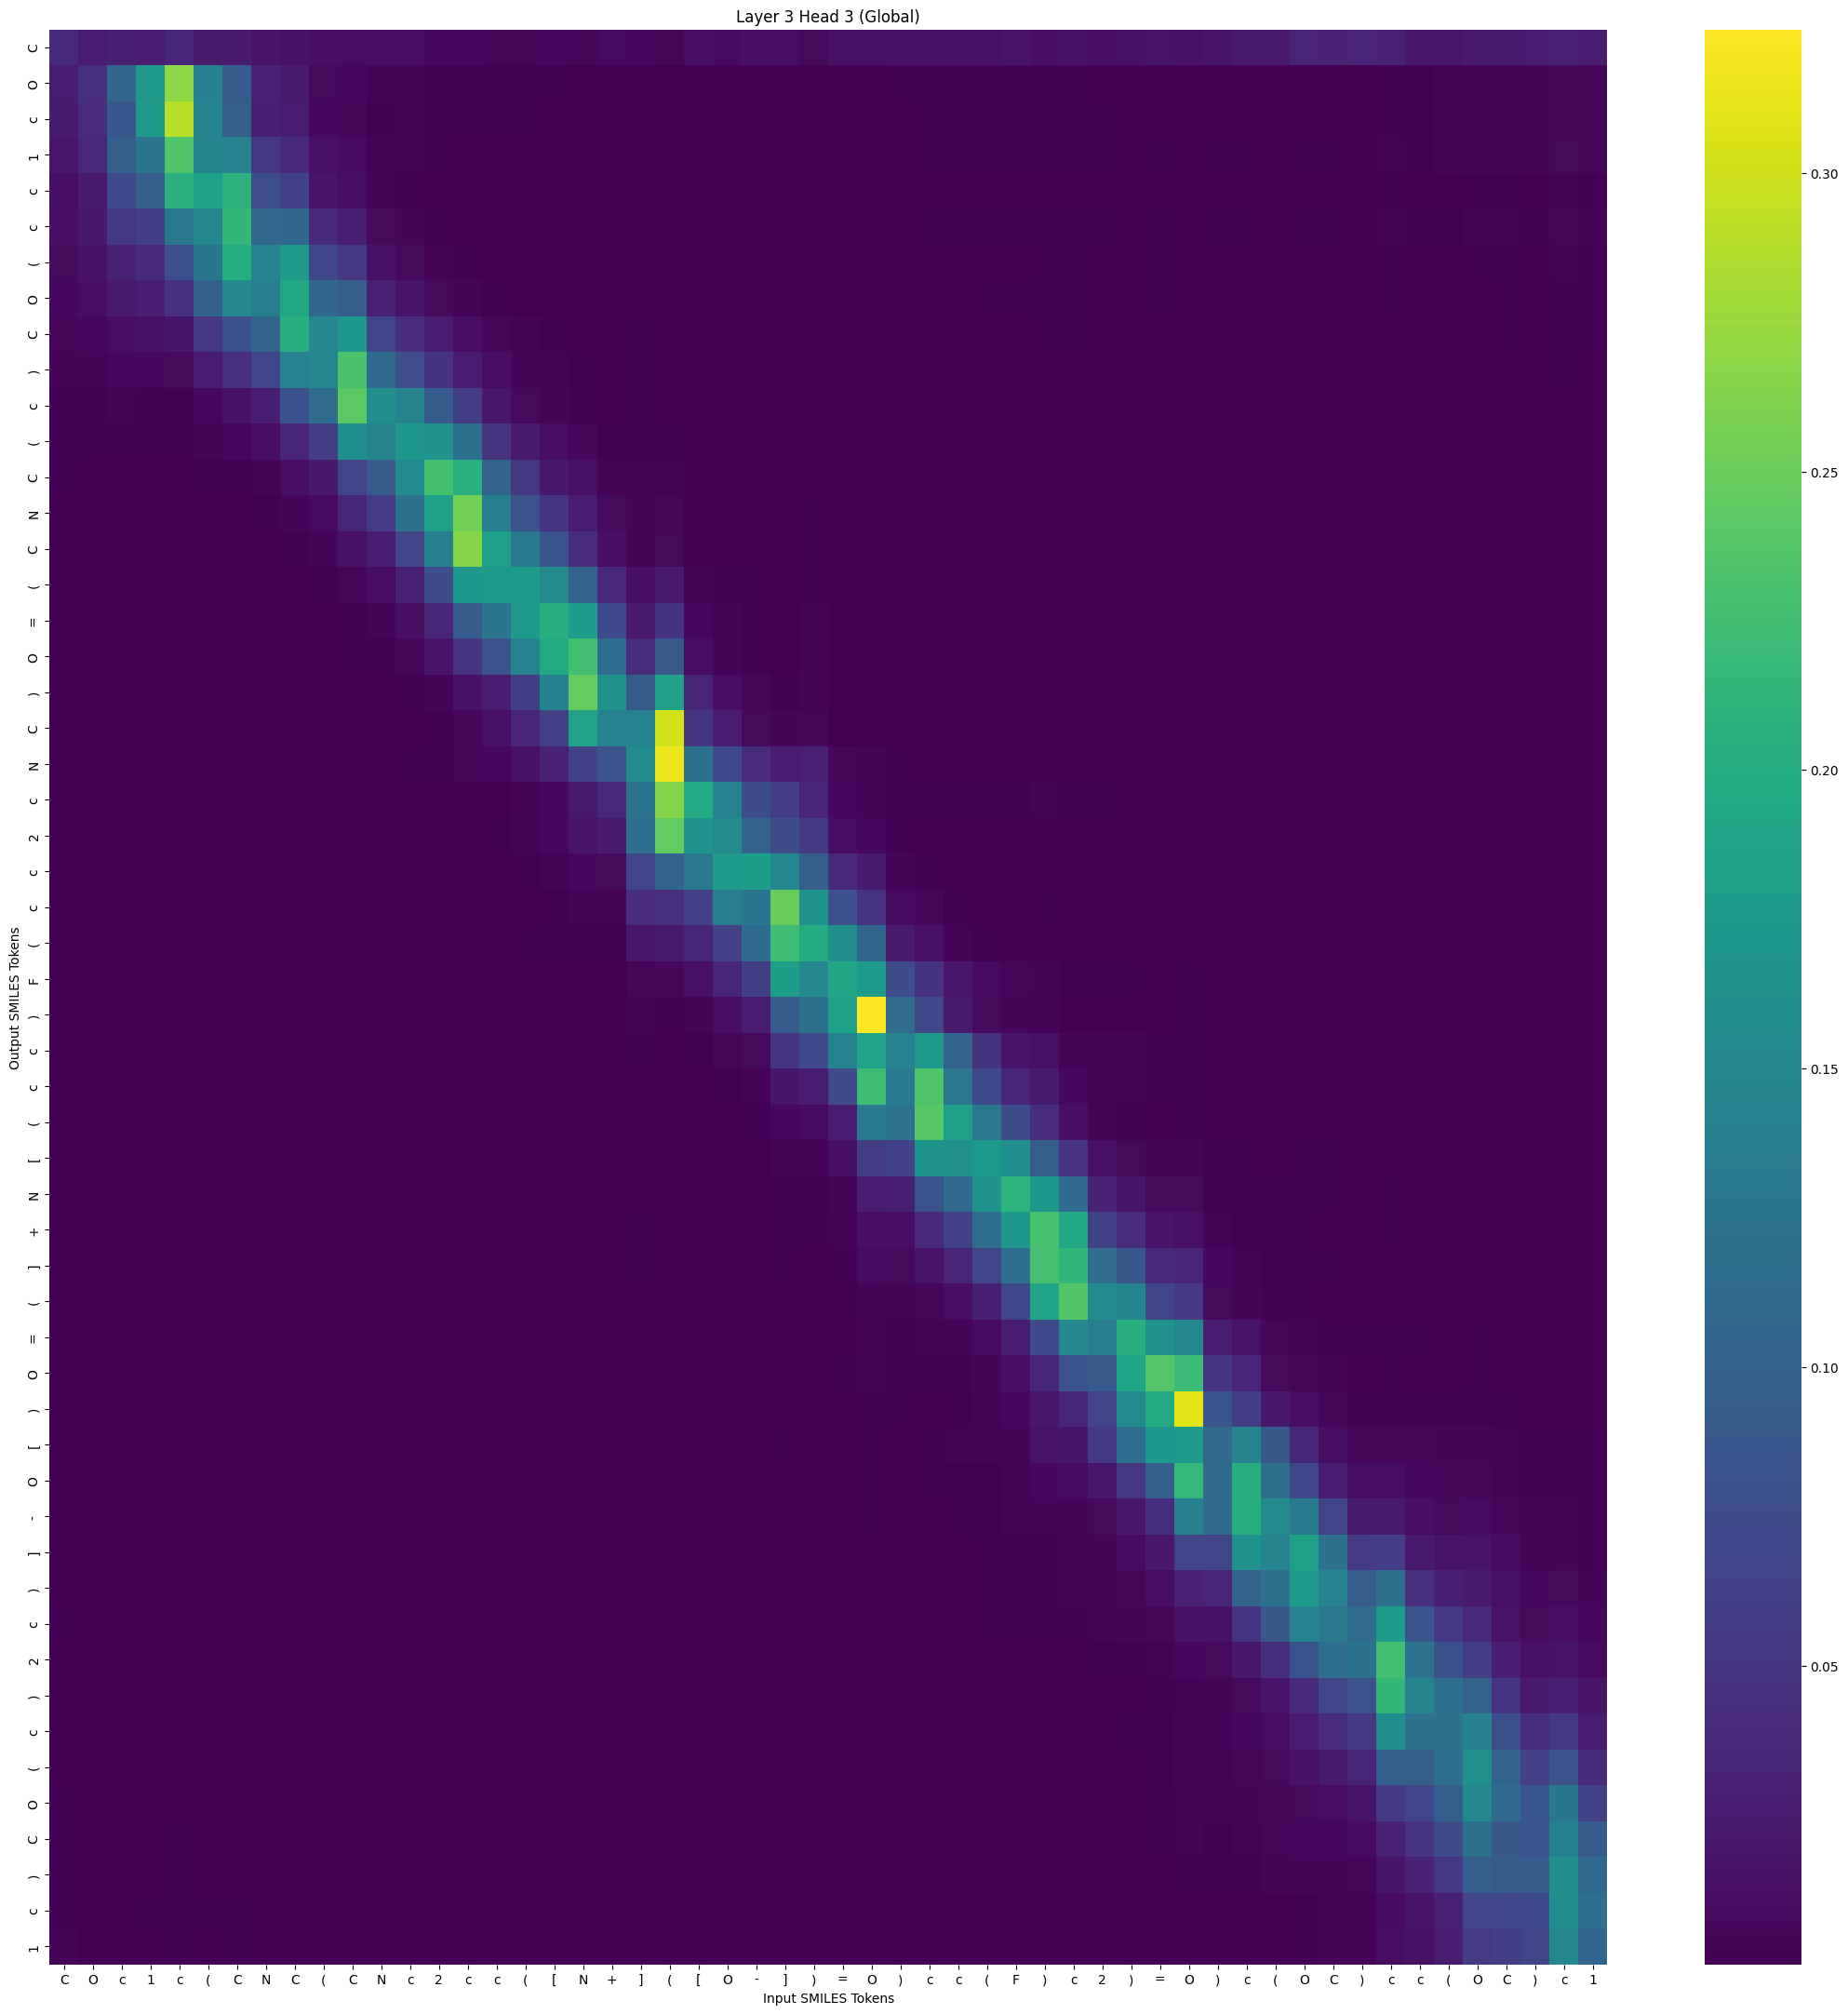

Source data for this figure (header and first rows):
, C, O, c, 1, c, (, C, N, C, (, C, N, c, 2, c, c, (, [, N, +, ], (, [
C, 0.03629, 0.0261, 0.02903, 0.02696, 0.03351, 0.02285, 0.02394, 0.01747, 0.01399, 0.01173, 0.01072, 0.01072, 0.01057, 0.0075, 0.007136, 0.006271, 0.005984, 0.007548, 0.006104, 0.008907, 0.007134, 0.006148, 0.01117
O, 0.02453, 0.04429, 0.1042, 0.1737, 0.2692, 0.1405, 0.09326, 0.03129, 0.02303, 0.008583, 0.006724, 0.003334, 0.003303, 0.002308, 0.001783, 0.0018, 0.001655, 0.001433, 0.000747, 0.0009291, 0.0006184, 0.0002908, 0.0005229
c, 0.02404, 0.03958, 0.08683, 0.1744, 0.2892, 0.1459, 0.09499, 0.02875, 0.02412, 0.007413, 0.006013, 0.002446, 0.002594, 0.001776, 0.001364, 0.001393, 0.00132, 0.001113, 0.0007039, 0.0007947, 0.0006826, 0.0002408, 0.0004797
1, 0.01992, 0.03717, 0.09605, 0.1228, 0.2349, 0.1472, 0.1422, 0.05082, 0.03921, 0.01317, 0.009534, 0.003571, 0.002925, 0.001561, 0.001156, 0.001035, 0.000921, 0.0009474, 0.0004876, 0.0005915, 0.0004217, 0.0001719, 0.0003904
c, 0.01065, 0.02372, 0.07189, 0.09535, 0.2058, 0.183, 0.2077, 0.07603, 0.06323, 0.01693, 0.01063, 0.002706, 0.001768, 0.0007915, 0.000498, 0.0003712, 0.0002871, 0.0002517, 0.0001155, 0.0001427, 0.0001566, 4.917054e-05, 0.0001286
c, 0.01194, 0.02062, 0.05266, 0.06041, 0.1301, 0.1502, 0.2146, 0.1085, 0.1066, 0.03813, 0.02811, 0.007826, 0.004775, 0.002115, 0.00123, 0.0007835, 0.0005476, 0.0004789, 0.0002644, 0.0002691, 0.0003642, 0.0001302, 0.0002823
(, 0.007823, 0.01504, 0.03087, 0.03812, 0.07738, 0.1273, 0.201, 0.1429, 0.1758, 0.06951, 0.05083, 0.01416, 0.007962, 0.003306, 0.001739, 0.0009486, 0.0005811, 0.0004106, 0.0002315, 0.0002186, 0.0003693, 0.0001402, 0.000218
O, 0.007196, 0.01146, 0.02252, 0.02726, 0.0458, 0.09761, 0.1529, 0.1381, 0.1936, 0.1059, 0.09503, 0.03005, 0.01648, 0.008524, 0.004191, 0.002174, 0.001253, 0.0007709, 0.0004882, 0.0003716, 0.0007927, 0.0003301, 0.0003883
C, 0.005487, 0.007241, 0.01106, 0.01347, 0.01814, 0.05106, 0.07849, 0.1035, 0.2026, 0.1489, 0.1697, 0.06646, 0.04126, 0.02447, 0.01161, 0.005495, 0.00289, 0.00141, 0.00113, 0.0006029, 0.001431, 0.0006235, 0.0004303
), 0.004211, 0.005007, 0.007308, 0.007182, 0.008834, 0.02451, 0.04403, 0.06567, 0.1433, 0.1491, 0.2309, 0.1118, 0.07649, 0.04794, 0.02567, 0.01036, 0.005066, 0.002677, 0.00173, 0.0008599, 0.001784, 0.0009165, 0.0005337
c, 0.002218, 0.002371, 0.002633, 0.002172, 0.002358, 0.006779, 0.01418, 0.02746, 0.08047, 0.1127, 0.2427, 0.1612, 0.1451, 0.09066, 0.05779, 0.01907, 0.008263, 0.004198, 0.002382, 0.0009547, 0.001457, 0.0008807, 0.0003305
(, 0.00227, 0.002007, 0.00216, 0.002013, 0.001694, 0.004408, 0.006894, 0.01243, 0.03401, 0.05897, 0.1579, 0.1453, 0.1709, 0.1682, 0.1227, 0.04898, 0.02262, 0.01034, 0.00583, 0.002019, 0.002521, 0.001811, 0.0005595
C, 0.001468, 0.001144, 0.0009678, 0.001037, 0.0006591, 0.001633, 0.00191, 0.00371, 0.01084, 0.0214, 0.06606, 0.08994, 0.1555, 0.2278, 0.2059, 0.1032, 0.05217, 0.02033, 0.01322, 0.003652, 0.0032, 0.002902, 0.0005765
N, 0.001286, 0.0009437, 0.0008608, 0.0006191, 0.0004079, 0.0007292, 0.001054, 0.001749, 0.004413, 0.009815, 0.03481, 0.05652, 0.1193, 0.1858, 0.2554, 0.1381, 0.08146, 0.04904, 0.02541, 0.00779, 0.004113, 0.005208, 0.001142
C, 0.0007999, 0.0007099, 0.0006833, 0.0005081, 0.0003152, 0.0004641, 0.0005776, 0.0008098, 0.001911, 0.003954, 0.01444, 0.02519, 0.06715, 0.1399, 0.2653, 0.184, 0.1321, 0.08569, 0.04094, 0.01227, 0.005034, 0.007784, 0.001255
(, 0.0008077, 0.0006258, 0.0005962, 0.0004392, 0.0002493, 0.0003105, 0.0003342, 0.0004398, 0.0008407, 0.001777, 0.005615, 0.01099, 0.02956, 0.07571, 0.1711, 0.1748, 0.1776, 0.1559, 0.103, 0.03591, 0.01184, 0.02227, 0.003666
=, 0.0006569, 0.0004828, 0.0004996, 0.0003604, 0.0002085, 0.0002204, 0.0002198, 0.0002589, 0.0004386, 0.0008655, 0.002456, 0.004593, 0.01218, 0.03499, 0.09288, 0.1253, 0.1735, 0.2045, 0.1769, 0.0722, 0.02328, 0.04742, 0.007263
O, 0.0004407, 0.000334, 0.0003256, 0.0002657, 0.0001571, 0.0001596, 0.000146, 0.0001763, 0.0003008, 0.0005383, 0.001317, 0.002323, 0.005951, 0.01758, 0.05037, 0.08194, 0.1434, 0.1973, 0.2255, 0.1144, 0.04092, 0.08986, 0.01073
), 0.0003036, 0.0001593, 0.000219, 0.0001288, 9.57362e-05, 7.428777e-05, 7.852759e-05, 7.7290744e-05, 0.0001184, 0.0001943, 0.0004602, 0.0006651, 0.001554, 0.004249, 0.01423, 0.02564, 0.06033, 0.1407, 0.2479, 0.1644, 0.09049, 0.1846, 0.03239
C, 0.0002448, 0.0001144, 0.0001381, 0.0001214, 8.136034e-05, 7.455087e-05, 5.632034e-05, 5.9896738e-05, 8.7633634e-05, 0.0001274, 0.0002365, 0.0003215, 0.0006649, 0.002197, 0.005776, 0.01302, 0.03365, 0.06302, 0.1878, 0.1441, 0.1428, 0.3023, 0.05017
N, 0.0004353, 0.0002886, 0.0003236, 0.0002007, 0.0001831, 0.0001443, 0.00017, 0.0001948, 0.0002774, 0.0004069, 0.000666, 0.000816, 0.001292, 0.002262, 0.005301, 0.00729, 0.01413, 0.03071, 0.06337, 0.08116, 0.1564, 0.3159, 0.1217
c, 0.0002246, 0.0001541, 0.0002097, 0.0001566, 0.000163, 0.0001136, 0.0001045, 9.3817325e-05, 8.436203e-05, 0.0001008, 0.0001103, 0.0001124, 0.0001344, 0.0002991, 0.0006592, 0.001243, 0.002994, 0.006951, 0.02167, 0.03594, 0.1241, 0.2632, 0.1959
2, 0.0001299, 7.469412e-05, 0.000119, 6.494888e-05, 7.178347e-05, 5.5888606e-05, 6.9544745e-05, 6.5989545e-05, 8.75137e-05, 0.0001051, 0.000159, 0.0001438, 0.0002091, 0.0003972, 0.000989, 0.001387, 0.002833, 0.006401, 0.01696, 0.02348, 0.1162, 0.2462, 0.1677
c, 0.0001203, 6.672737e-05, 0.000136, 5.8999212e-05, 7.2649e-05, 4.9696246e-05, 6.896447e-05, 5.462236e-05, 6.874063e-05, 8.191632e-05, 0.0001377, 0.0001123, 0.0001571, 0.0002645, 0.000647, 0.0007488, 0.001334, 0.003031, 0.00684, 0.008527, 0.0663, 0.1022, 0.1299
c, 0.0001842, 0.0001111, 0.0001775, 0.0001375, 0.0001421, 0.000101, 9.752912e-05, 6.8847694e-05, 9.1165195e-05, 9.777209e-05, 0.0001724, 0.0001352, 0.0002006, 0.0003848, 0.000726, 0.0008075, 0.001179, 0.001637, 0.00351, 0.003582, 0.0411, 0.04539, 0.06235
(, 0.0002231, 0.0001981, 0.0003519, 0.000234, 0.0002115, 0.0001481, 0.0001409, 9.8042234e-05, 0.0001109, 0.0001404, 0.0002475, 0.0002247, 0.0003061, 0.0005602, 0.001056, 0.001058, 0.001359, 0.00174, 0.002161, 0.002237, 0.01926, 0.02256, 0.03245
F, 0.0002252, 0.0002577, 0.0003547, 0.0002998, 0.0002955, 0.0002037, 0.0001751, 0.0001256, 0.0001059, 0.0001191, 0.0001404, 0.0001229, 0.0001217, 0.0001836, 0.0002563, 0.0002514, 0.000293, 0.0003327, 0.0004633, 0.0005784, 0.005897, 0.006029, 0.01329
), 0.0002156, 0.0002097, 0.0003817, 0.0002729, 0.0002667, 0.0001919, 0.0001945, 0.0001196, 0.0001392, 0.0001604, 0.0003112, 0.0002312, 0.0002851, 0.0004068, 0.0005936, 0.0004021, 0.0003637, 0.0003614, 0.0003524, 0.000282, 0.003228, 0.002467, 0.003881
c, 0.0004976, 0.0005826, 0.0007169, 0.001051, 0.0008658, 0.0007257, 0.0004633, 0.0002752, 0.0002883, 0.0002504, 0.0003565, 0.0002548, 0.0002971, 0.000465, 0.0004883, 0.0004063, 0.0003586, 0.0002335, 0.0002839, 0.0002125, 0.002361, 0.001236, 0.001685
c, 0.0003975, 0.0003826, 0.0005523, 0.0006409, 0.0006458, 0.0004715, 0.0003905, 0.000213, 0.0002531, 0.0002028, 0.0003323, 0.0002072, 0.0002566, 0.000307, 0.0003475, 0.0002284, 0.000191, 0.0001522, 0.0001653, 0.0001344, 0.001256, 0.0005861, 0.0008445
(, 0.0003056, 0.0003785, 0.0006602, 0.0005813, 0.000676, 0.0005447, 0.0005589, 0.0003285, 0.000349, 0.0002932, 0.0004402, 0.0002561, 0.0002605, 0.000277, 0.0003041, 0.0001832, 0.0001511, 0.0001387, 0.00013, 0.0001135, 0.0009038, 0.0004138, 0.000519
[, 0.0003763, 0.0003917, 0.0006128, 0.000479, 0.0005994, 0.0005013, 0.0005973, 0.000394, 0.0004045, 0.0003075, 0.0003689, 0.0002093, 0.0001911, 0.0001575, 0.0001624, 0.0001089, 0.0001025, 0.0001214, 0.0001411, 0.0001522, 0.0007992, 0.0003518, 0.0004854
N, 0.0003368, 0.0003222, 0.0004906, 0.000382, 0.000511, 0.0004473, 0.0005683, 0.0004065, 0.0004269, 0.0003044, 0.000322, 0.0001663, 0.0001357, 9.97348e-05, 9.62923e-05, 7.063244e-05, 7.555335e-05, 0.0001044, 0.0001531, 0.0001865, 0.0009063, 0.0003529, 0.0004833
+, 0.0003711, 0.0003685, 0.0004757, 0.0004326, 0.0005775, 0.0005659, 0.000706, 0.0006042, 0.0007168, 0.0004819, 0.0004417, 0.0002185, 0.0001653, 0.0001096, 9.800878e-05, 7.799545e-05, 9.103396e-05, 0.0001249, 0.0002177, 0.0002985, 0.001347, 0.0005034, 0.0005847
], 0.0003837, 0.0003343, 0.0005569, 0.0004938, 0.0006392, 0.0006444, 0.0007571, 0.0006134, 0.0006624, 0.0004777, 0.0004327, 0.0001908, 0.0001215, 9.279671e-05, 7.983237e-05, 7.294618e-05, 9.588988e-05, 0.00014, 0.0002785, 0.0003309, 0.001477, 0.0005134, 0.0007107
(, 0.0002377, 0.0001506, 0.0002527, 0.0002209, 0.0003278, 0.0003339, 0.0004595, 0.0003632, 0.0004727, 0.0003199, 0.0003332, 0.0001242, 8.146984e-05, 5.4334578e-05, 4.3772954e-05, 3.7485832e-05, 4.94628e-05, 8.065392e-05, 0.0001868, 0.0002153, 0.001129, 0.0003155, 0.0004965
=, 0.000233, 9.7644755e-05, 0.000154, 0.0001164, 0.0001615, 0.0001683, 0.0002561, 0.0002066, 0.0002707, 0.0001932, 0.000212, 8.8837915e-05, 6.455527e-05, 4.21098e-05, 3.642906e-05, 3.300917e-05, 4.3817552e-05, 7.817501e-05, 0.0001787, 0.0001876, 0.0006348, 0.0002178, 0.0004245
O, 0.0002994, 0.000107, 0.0001846, 0.0001413, 0.0001971, 0.0002081, 0.0003214, 0.0002273, 0.0003151, 0.0002119, 0.0002691, 0.0001066, 9.003662e-05, 6.6039735e-05, 6.2745945e-05, 5.5890698e-05, 6.990616e-05, 0.0001137, 0.0002252, 0.0001907, 0.0006001, 0.0002127, 0.0004178
), 0.0003018, 7.390028e-05, 0.000128, 0.0001163, 0.0001443, 0.0001841, 0.0002602, 0.0001799, 0.0002445, 0.0001871, 0.0002836, 0.0001189, 0.0001059, 0.0001048, 9.291112e-05, 8.26683e-05, 9.222862e-05, 0.0001194, 0.0002399, 0.0001405, 0.0004568, 0.0001532, 0.0003164
[, 0.0005493, 0.0001202, 0.0001414, 0.0002435, 0.0002245, 0.0003401, 0.0002955, 0.0001942, 0.0002291, 0.0001598, 0.0002128, 0.0001047, 0.0001054, 0.0001603, 0.0001246, 0.0001485, 0.0001641, 0.0001365, 0.0003379, 0.0001558, 0.0005432, 0.0001668, 0.0003069
O, 0.0005953, 7.9575424e-05, 0.0001094, 0.0001411, 0.0001418, 0.0001816, 0.0001961, 0.0001125, 0.0001401, 0.0001052, 0.000185, 9.527338e-05, 0.0001172, 0.000176, 0.000171, 0.0001709, 0.0001784, 0.0001786, 0.0003774, 0.0001649, 0.0005006, 0.0001714, 0.0003638
-, 0.0006884, 7.8442754e-05, 0.0001385, 0.000134, 0.0001445, 0.0002061, 0.0002668, 0.0001461, 0.0001494, 0.0001298, 0.0002428, 0.0001244, 0.0001355, 0.0002238, 0.0002242, 0.0002021, 0.0001951, 0.0002118, 0.0003618, 0.0001414, 0.0004359, 0.0001538, 0.0003399
], 0.0006623, 6.4918335e-05, 0.0001062, 8.854447e-05, 9.524312e-05, 0.0001259, 0.0001716, 9.586205e-05, 8.704129e-05, 7.787971e-05, 0.0001335, 7.828316e-05, 8.625314e-05, 0.0001349, 0.0001451, 0.0001366, 0.0001404, 0.0001811, 0.000315, 0.0001463, 0.0003634, 0.0001493, 0.0003319
), 0.001195, 0.0001302, 0.000188, 0.000186, 0.0001996, 0.0002732, 0.0003362, 0.0001996, 0.0001803, 0.0001519, 0.0002318, 0.0001396, 0.0001515, 0.0002398, 0.0002501, 0.0002377, 0.0002433, 0.000282, 0.0004916, 0.0002544, 0.0006654, 0.0002776, 0.0004822
c, 0.00137, 0.0001243, 0.0001827, 0.0002399, 0.0002647, 0.0003031, 0.0002979, 0.0001439, 0.0001305, 9.424251e-05, 0.0001497, 7.9844256e-05, 9.371542e-05, 0.000172, 0.0001739, 0.000183, 0.0002051, 0.0002297, 0.0005325, 0.0002663, 0.0009178, 0.0003004, 0.0005235
2, 0.001004, 0.0001049, 0.0001828, 0.0002074, 0.0002399, 0.0002855, 0.000289, 0.0001434, 0.0001089, 7.698729e-05, 9.95866e-05, 5.1255698e-05, 5.0246923e-05, 8.967141e-05, 8.752044e-05, 9.899577e-05, 0.0001153, 0.0001368, 0.0002915, 0.0001635, 0.0004653, 0.0001796, 0.0003118
), 0.001017, 0.0001264, 0.0002514, 0.000256, 0.0003555, 0.0003608, 0.0004077, 0.0001851, 0.0001449, 9.317364e-05, 0.0001224, 5.3456213e-05, 5.0844938e-05, 8.053086e-05, 8.31026e-05, 8.6580934e-05, 0.0001001, 0.0001285, 0.000262, 0.0001306, 0.0003458, 0.00012, 0.0002119
c, 0.0008576, 0.0001363, 0.0002465, 0.0002218, 0.0003025, 0.0002732, 0.0003219, 0.0001578, 0.000127, 8.135674e-05, 9.836508e-05, 4.7498183e-05, 4.67116e-05, 6.1994426e-05, 6.798495e-05, 7.3125186e-05, 8.620428e-05, 0.0001181, 0.0002185, 0.0001127, 0.0001874, 7.705269e-05, 0.000141
(, 0.0009273, 0.0001785, 0.0003224, 0.0003014, 0.0004109, 0.0003454, 0.0003885, 0.0001849, 0.0001537, 9.643115e-05, 0.000119, 5.7751495e-05, 5.861635e-05, 7.480723e-05, 8.157119e-05, 8.625845e-05, 9.673893e-05, 0.0001212, 0.0001957, 8.848391e-05, 0.0001193, 4.7823978e-05, 8.792804e-05
O, 0.001306, 0.0003214, 0.0005103, 0.0005797, 0.0007617, 0.0006445, 0.0006508, 0.000319, 0.0002938, 0.0001755, 0.0002173, 0.0001086, 0.0001169, 0.000141, 0.0001455, 0.0001445, 0.0001445, 0.0001429, 0.0001902, 7.71999e-05, 8.978635e-05, 3.4946173e-05, 5.6779983e-05
C, 0.001972, 0.0004448, 0.000687, 0.001035, 0.001307, 0.0009558, 0.0007847, 0.0003222, 0.0003344, 0.0001914, 0.0002933, 0.0001428, 0.0001817, 0.0002441, 0.0002377, 0.0002336, 0.0002236, 0.0001901, 0.0002685, 9.1805894e-05, 0.0001229, 3.831275e-05, 6.366685e-05
), 0.002015, 0.0005143, 0.0008929, 0.001174, 0.001524, 0.001191, 0.001048, 0.0004476, 0.0004376, 0.0002687, 0.000402, 0.000202, 0.0002326, 0.0002824, 0.0002502, 0.0002262, 0.0001952, 0.0001617, 0.0001762, 6.425147e-05, 7.125377e-05, 2.6039115e-05, 4.413106e-05
c, 0.002328, 0.0006193, 0.001199, 0.001401, 0.002207, 0.001511, 0.001561, 0.0006064, 0.0006565, 0.0003898, 0.0006791, 0.000304, 0.0003592, 0.0003631, 0.0003217, 0.0002319, 0.0001797, 0.0001603, 0.0001534, 5.5329114e-05, 6.665544e-05, 2.2542783e-05, 3.870124e-05
1, 0.002571, 0.0007111, 0.001236, 0.001219, 0.00193, 0.001242, 0.001428, 0.0006161, 0.0006886, 0.0004251, 0.0007072, 0.0003596, 0.0004424, 0.0003765, 0.0003536, 0.0002498, 0.0002007, 0.0002124, 0.0002048, 9.6773285e-05, 9.928016e-05, 4.326269e-05, 7.26167e-05
